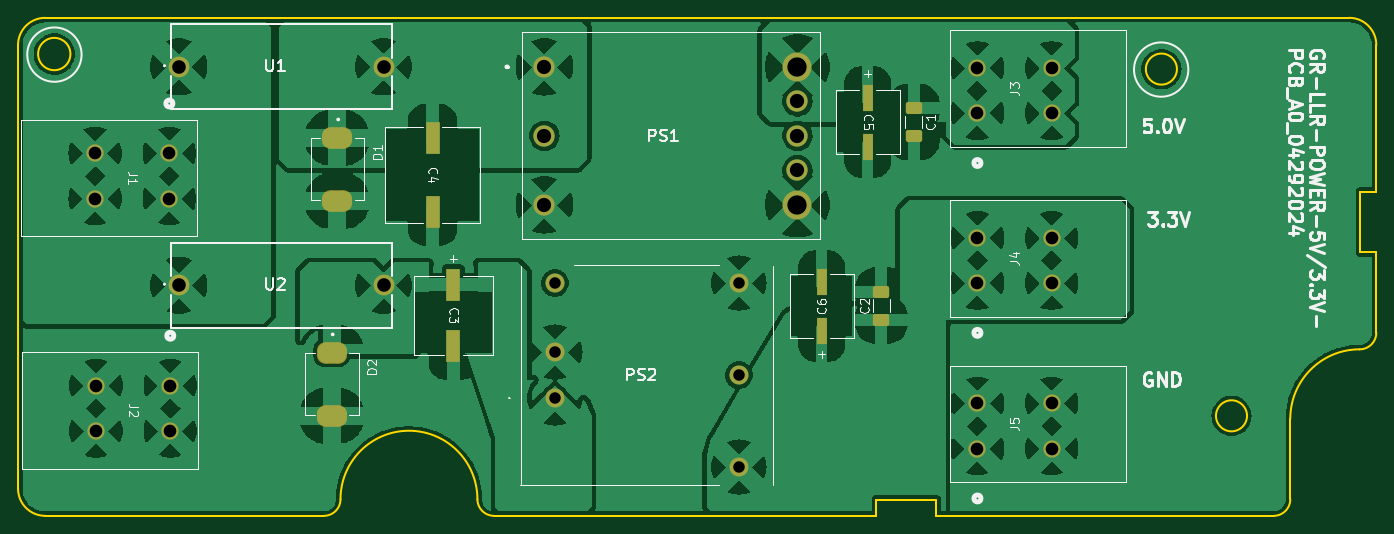
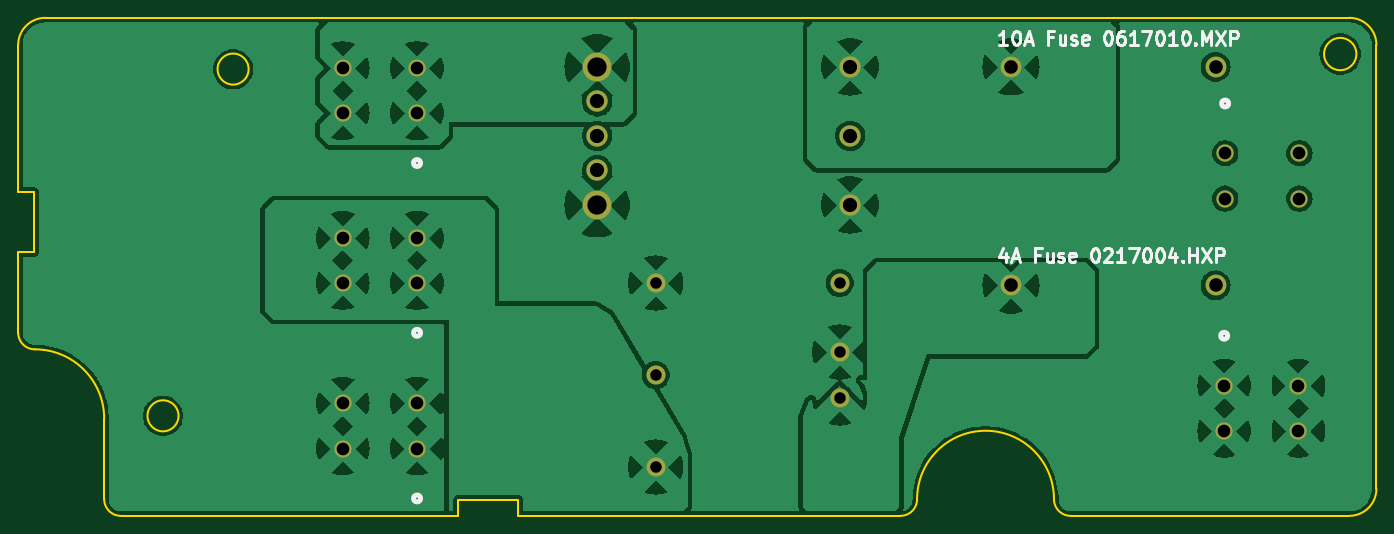
Circuit board: 11 layer files. Board 150.0 x 55.0 mm.
- bottom_copper: GR-LRR-POWER-PCB-LOW-VOLTAGE-B_Cu.gbr (125334 bytes)
- bottom_mask: GR-LRR-POWER-PCB-LOW-VOLTAGE-B_Mask.gbr (1759 bytes)
- paste: GR-LRR-POWER-PCB-LOW-VOLTAGE-B_Paste.gbr (471 bytes)
- bottom_silk: GR-LRR-POWER-PCB-LOW-VOLTAGE-B_Silkscreen.gbr (17710 bytes)
- outline: GR-LRR-POWER-PCB-LOW-VOLTAGE-Edge_Cuts.gbr (2170 bytes)
- top_copper: GR-LRR-POWER-PCB-LOW-VOLTAGE-F_Cu.gbr (163106 bytes)
- top_mask: GR-LRR-POWER-PCB-LOW-VOLTAGE-F_Mask.gbr (3300 bytes)
- paste: GR-LRR-POWER-PCB-LOW-VOLTAGE-F_Paste.gbr (2002 bytes)
- top_silk: GR-LRR-POWER-PCB-LOW-VOLTAGE-F_Silkscreen.gbr (47701 bytes)
- drill: GR-LRR-POWER-PCB-LOW-VOLTAGE-NPTH.drl (268 bytes)
- drill: GR-LRR-POWER-PCB-LOW-VOLTAGE-PTH.drl (1177 bytes)

=== bottom_copper: GR-LRR-POWER-PCB-LOW-VOLTAGE-B_Cu.gbr (125334 bytes, source omitted) ===
=== bottom_mask: GR-LRR-POWER-PCB-LOW-VOLTAGE-B_Mask.gbr ===
%TF.GenerationSoftware,KiCad,Pcbnew,7.0.8*%
%TF.CreationDate,2024-04-29T16:46:22-06:00*%
%TF.ProjectId,GR-LRR-POWER-PCB-LOW-VOLTAGE,47522d4c-5252-42d5-904f-5745522d5043,rev?*%
%TF.SameCoordinates,Original*%
%TF.FileFunction,Soldermask,Bot*%
%TF.FilePolarity,Negative*%
%FSLAX46Y46*%
G04 Gerber Fmt 4.6, Leading zero omitted, Abs format (unit mm)*
G04 Created by KiCad (PCBNEW 7.0.8) date 2024-04-29 16:46:22*
%MOMM*%
%LPD*%
G01*
G04 APERTURE LIST*
%ADD10C,2.100000*%
%ADD11C,1.905000*%
%ADD12C,2.300000*%
%ADD13C,2.355000*%
%ADD14C,3.195000*%
G04 APERTURE END LIST*
D10*
%TO.C,PS2*%
X168798000Y-148888000D03*
X168798000Y-143808000D03*
X189118000Y-156508000D03*
X189118000Y-146348000D03*
X189118000Y-136188000D03*
X168798000Y-136188000D03*
%TD*%
D11*
%TO.C,J5*%
X215462001Y-154476000D03*
X223662000Y-154476000D03*
X215462001Y-149476000D03*
X223662000Y-149476000D03*
%TD*%
%TO.C,J3*%
X215462001Y-117432000D03*
X223662000Y-117432000D03*
X215462001Y-112432000D03*
X223662000Y-112432000D03*
%TD*%
D12*
%TO.C,U1*%
X127272000Y-112312000D03*
X149872000Y-112312000D03*
%TD*%
%TO.C,U2*%
X127272000Y-136442000D03*
X149872000Y-136442000D03*
%TD*%
D11*
%TO.C,J4*%
X215462001Y-136188000D03*
X223662000Y-136188000D03*
X215462001Y-131188000D03*
X223662000Y-131188000D03*
%TD*%
D13*
%TO.C,PS1*%
X167641400Y-112312000D03*
X167641400Y-119932000D03*
X167641400Y-127552000D03*
D14*
X195581400Y-127552000D03*
D13*
X195581400Y-123742000D03*
X195581400Y-119932000D03*
X195581400Y-116122000D03*
D14*
X195581400Y-112312000D03*
%TD*%
D11*
%TO.C,J2*%
X126324999Y-147516400D03*
X118125000Y-147516400D03*
X126324999Y-152516400D03*
X118125000Y-152516400D03*
%TD*%
%TO.C,J1*%
X126223200Y-121867899D03*
X118023201Y-121867899D03*
X126223200Y-126867899D03*
X118023201Y-126867899D03*
%TD*%
M02*

=== paste: GR-LRR-POWER-PCB-LOW-VOLTAGE-B_Paste.gbr ===
%TF.GenerationSoftware,KiCad,Pcbnew,7.0.8*%
%TF.CreationDate,2024-04-29T16:46:21-06:00*%
%TF.ProjectId,GR-LRR-POWER-PCB-LOW-VOLTAGE,47522d4c-5252-42d5-904f-5745522d5043,rev?*%
%TF.SameCoordinates,Original*%
%TF.FileFunction,Paste,Bot*%
%TF.FilePolarity,Positive*%
%FSLAX46Y46*%
G04 Gerber Fmt 4.6, Leading zero omitted, Abs format (unit mm)*
G04 Created by KiCad (PCBNEW 7.0.8) date 2024-04-29 16:46:21*
%MOMM*%
%LPD*%
G01*
G04 APERTURE LIST*
G04 APERTURE END LIST*
M02*

=== bottom_silk: GR-LRR-POWER-PCB-LOW-VOLTAGE-B_Silkscreen.gbr (17710 bytes, source omitted) ===
=== outline: GR-LRR-POWER-PCB-LOW-VOLTAGE-Edge_Cuts.gbr ===
%TF.GenerationSoftware,KiCad,Pcbnew,7.0.8*%
%TF.CreationDate,2024-04-29T16:46:22-06:00*%
%TF.ProjectId,GR-LRR-POWER-PCB-LOW-VOLTAGE,47522d4c-5252-42d5-904f-5745522d5043,rev?*%
%TF.SameCoordinates,Original*%
%TF.FileFunction,Profile,NP*%
%FSLAX46Y46*%
G04 Gerber Fmt 4.6, Leading zero omitted, Abs format (unit mm)*
G04 Created by KiCad (PCBNEW 7.0.8) date 2024-04-29 16:46:22*
%MOMM*%
%LPD*%
G01*
G04 APERTURE LIST*
%TA.AperFunction,Profile*%
%ADD10C,0.250000*%
%TD*%
G04 APERTURE END LIST*
D10*
X257716823Y-132797421D02*
X257716823Y-126139285D01*
X204279985Y-161901800D02*
X204279985Y-160107023D01*
X143283553Y-161901800D02*
G75*
G03*
X145122700Y-160062653I147J1839000D01*
G01*
X210938121Y-160107023D02*
X210938121Y-161901800D01*
X160240406Y-160062653D02*
G75*
G03*
X145122700Y-160062653I-7558853J0D01*
G01*
X245232803Y-150855153D02*
G75*
G03*
X245232803Y-150855153I-1714500J0D01*
G01*
X257672453Y-143512200D02*
G75*
G03*
X250012000Y-151172653I147J-7660600D01*
G01*
X112511600Y-106901800D02*
X256511600Y-106901800D01*
X257716823Y-126139285D02*
X259511600Y-126139285D01*
X160240400Y-160062653D02*
G75*
G03*
X162079553Y-161901800I1839100J-47D01*
G01*
X259511600Y-126139285D02*
X259511600Y-109901800D01*
X112511600Y-106901800D02*
G75*
G03*
X109511600Y-109901800I0J-3000000D01*
G01*
X237492153Y-112564653D02*
G75*
G03*
X237492153Y-112564653I-1714500J0D01*
G01*
X204279985Y-160107023D02*
X210938121Y-160107023D01*
X112511600Y-161901800D02*
X143283553Y-161901800D01*
X257672453Y-143512200D02*
G75*
G03*
X259511600Y-141673053I147J1839000D01*
G01*
X248172853Y-161901800D02*
G75*
G03*
X250012000Y-160062653I147J1839000D01*
G01*
X162079553Y-161901800D02*
X204279985Y-161901800D01*
X109511600Y-158901800D02*
G75*
G03*
X112511600Y-161901800I3000000J0D01*
G01*
X259511600Y-132797421D02*
X257716823Y-132797421D01*
X259511600Y-109901800D02*
G75*
G03*
X256511600Y-106901800I-3000000J0D01*
G01*
X109511600Y-109901800D02*
X109511600Y-158901800D01*
X250012000Y-160062653D02*
X250012000Y-151172653D01*
X210938121Y-161901800D02*
X248172853Y-161901800D01*
X115295610Y-110901800D02*
G75*
G03*
X115295610Y-110901800I-1784010J0D01*
G01*
X259511600Y-141673053D02*
X259511600Y-132797421D01*
M02*

=== top_copper: GR-LRR-POWER-PCB-LOW-VOLTAGE-F_Cu.gbr (163106 bytes, source omitted) ===
=== top_mask: GR-LRR-POWER-PCB-LOW-VOLTAGE-F_Mask.gbr ===
%TF.GenerationSoftware,KiCad,Pcbnew,7.0.8*%
%TF.CreationDate,2024-04-29T16:46:22-06:00*%
%TF.ProjectId,GR-LRR-POWER-PCB-LOW-VOLTAGE,47522d4c-5252-42d5-904f-5745522d5043,rev?*%
%TF.SameCoordinates,Original*%
%TF.FileFunction,Soldermask,Top*%
%TF.FilePolarity,Negative*%
%FSLAX46Y46*%
G04 Gerber Fmt 4.6, Leading zero omitted, Abs format (unit mm)*
G04 Created by KiCad (PCBNEW 7.0.8) date 2024-04-29 16:46:22*
%MOMM*%
%LPD*%
G01*
G04 APERTURE LIST*
G04 Aperture macros list*
%AMRoundRect*
0 Rectangle with rounded corners*
0 $1 Rounding radius*
0 $2 $3 $4 $5 $6 $7 $8 $9 X,Y pos of 4 corners*
0 Add a 4 corners polygon primitive as box body*
4,1,4,$2,$3,$4,$5,$6,$7,$8,$9,$2,$3,0*
0 Add four circle primitives for the rounded corners*
1,1,$1+$1,$2,$3*
1,1,$1+$1,$4,$5*
1,1,$1+$1,$6,$7*
1,1,$1+$1,$8,$9*
0 Add four rect primitives between the rounded corners*
20,1,$1+$1,$2,$3,$4,$5,0*
20,1,$1+$1,$4,$5,$6,$7,0*
20,1,$1+$1,$6,$7,$8,$9,0*
20,1,$1+$1,$8,$9,$2,$3,0*%
G04 Aperture macros list end*
%ADD10R,1.193800X2.997200*%
%ADD11C,2.100000*%
%ADD12C,1.905000*%
%ADD13R,1.498600X3.606800*%
%ADD14RoundRect,0.250000X0.650000X-0.412500X0.650000X0.412500X-0.650000X0.412500X-0.650000X-0.412500X0*%
%ADD15C,2.300000*%
%ADD16RoundRect,0.952200X-0.709800X0.239800X-0.709800X-0.239800X0.709800X-0.239800X0.709800X0.239800X0*%
%ADD17C,2.355000*%
%ADD18C,3.195000*%
%ADD19RoundRect,0.250000X-0.650000X0.412500X-0.650000X-0.412500X0.650000X-0.412500X0.650000X0.412500X0*%
%ADD20R,1.498600X3.505200*%
G04 APERTURE END LIST*
D10*
%TO.C,C6*%
X198262000Y-141433100D03*
X198262000Y-136022900D03*
%TD*%
D11*
%TO.C,PS2*%
X168798000Y-148888000D03*
X168798000Y-143808000D03*
X189118000Y-156508000D03*
X189118000Y-146348000D03*
X189118000Y-136188000D03*
X168798000Y-136188000D03*
%TD*%
D12*
%TO.C,J5*%
X215462001Y-154476000D03*
X223662000Y-154476000D03*
X215462001Y-149476000D03*
X223662000Y-149476000D03*
%TD*%
%TO.C,J3*%
X215462001Y-117432000D03*
X223662000Y-117432000D03*
X215462001Y-112432000D03*
X223662000Y-112432000D03*
%TD*%
D13*
%TO.C,C4*%
X155285200Y-120198700D03*
X155285200Y-128301300D03*
%TD*%
D10*
%TO.C,C5*%
X203342000Y-115702900D03*
X203342000Y-121113100D03*
%TD*%
D14*
%TO.C,C2*%
X204866000Y-140252000D03*
X204866000Y-137127000D03*
%TD*%
D15*
%TO.C,U1*%
X127272000Y-112312000D03*
X149872000Y-112312000D03*
%TD*%
%TO.C,U2*%
X127272000Y-136442000D03*
X149872000Y-136442000D03*
%TD*%
D16*
%TO.C,D1*%
X144769600Y-127116100D03*
X144769600Y-120146100D03*
%TD*%
D12*
%TO.C,J4*%
X215462001Y-136188000D03*
X223662000Y-136188000D03*
X215462001Y-131188000D03*
X223662000Y-131188000D03*
%TD*%
D17*
%TO.C,PS1*%
X167641400Y-112312000D03*
X167641400Y-119932000D03*
X167641400Y-127552000D03*
D18*
X195581400Y-127552000D03*
D17*
X195581400Y-123742000D03*
X195581400Y-119932000D03*
X195581400Y-116122000D03*
D18*
X195581400Y-112312000D03*
%TD*%
D16*
%TO.C,D2*%
X144160000Y-150849000D03*
X144160000Y-143879000D03*
%TD*%
D19*
%TO.C,C1*%
X208422000Y-116845500D03*
X208422000Y-119970500D03*
%TD*%
D12*
%TO.C,J2*%
X126324999Y-147516400D03*
X118125000Y-147516400D03*
X126324999Y-152516400D03*
X118125000Y-152516400D03*
%TD*%
D20*
%TO.C,C3*%
X157596600Y-136353100D03*
X157596600Y-143160300D03*
%TD*%
D12*
%TO.C,J1*%
X126223200Y-121867899D03*
X118023201Y-121867899D03*
X126223200Y-126867899D03*
X118023201Y-126867899D03*
%TD*%
M02*

=== paste: GR-LRR-POWER-PCB-LOW-VOLTAGE-F_Paste.gbr (2002 bytes, source withheld) ===
=== top_silk: GR-LRR-POWER-PCB-LOW-VOLTAGE-F_Silkscreen.gbr (47701 bytes, source omitted) ===
=== drill: GR-LRR-POWER-PCB-LOW-VOLTAGE-NPTH.drl ===
M48
; DRILL file {KiCad 7.0.8} date Mon Apr 29 16:46:19 2024
; FORMAT={-:-/ absolute / inch / decimal}
; #@! TF.CreationDate,2024-04-29T16:46:19-06:00
; #@! TF.GenerationSoftware,Kicad,Pcbnew,7.0.8
; #@! TF.FileFunction,NonPlated,1,2,NPTH
FMAT,2
INCH
%
G90
G05
T0
M30

=== drill: GR-LRR-POWER-PCB-LOW-VOLTAGE-PTH.drl ===
M48
; DRILL file {KiCad 7.0.8} date Mon Apr 29 16:46:19 2024
; FORMAT={-:-/ absolute / inch / decimal}
; #@! TF.CreationDate,2024-04-29T16:46:19-06:00
; #@! TF.GenerationSoftware,Kicad,Pcbnew,7.0.8
; #@! TF.FileFunction,Plated,1,2,PTH
FMAT,2
INCH
; #@! TA.AperFunction,Plated,PTH,ComponentDrill
T1C0.0500
; #@! TA.AperFunction,Plated,PTH,ComponentDrill
T2C0.0550
; #@! TA.AperFunction,Plated,PTH,ComponentDrill
T3C0.0591
; #@! TA.AperFunction,Plated,PTH,ComponentDrill
T4C0.0618
; #@! TA.AperFunction,Plated,PTH,ComponentDrill
T5C0.0839
%
G90
G05
T1
X6.6456Y-5.3617
X6.6456Y-5.6617
X6.6456Y-5.8617
X7.4456Y-5.3617
X7.4456Y-5.7617
X7.4456Y-6.1617
T2
X4.6466Y-4.7979
X4.6466Y-4.9948
X4.6506Y-5.8077
X4.6506Y-6.0046
X4.9694Y-4.7979
X4.9694Y-4.9948
X4.9734Y-5.8077
X4.9734Y-6.0046
X8.4828Y-4.4265
X8.4828Y-4.6233
X8.4828Y-5.1649
X8.4828Y-5.3617
X8.4828Y-5.8849
X8.4828Y-6.0817
X8.8056Y-4.4265
X8.8056Y-4.6233
X8.8056Y-5.1649
X8.8056Y-5.3617
X8.8056Y-5.8849
X8.8056Y-6.0817
T3
X5.0107Y-4.4217
X5.0107Y-5.3717
X5.9005Y-4.4217
X5.9005Y-5.3717
T4
X6.6001Y-4.4217
X6.6001Y-4.7217
X6.6001Y-5.0217
X7.7001Y-4.5717
X7.7001Y-4.7217
X7.7001Y-4.8717
T5
X7.7001Y-4.4217
X7.7001Y-5.0217
T0
M30

